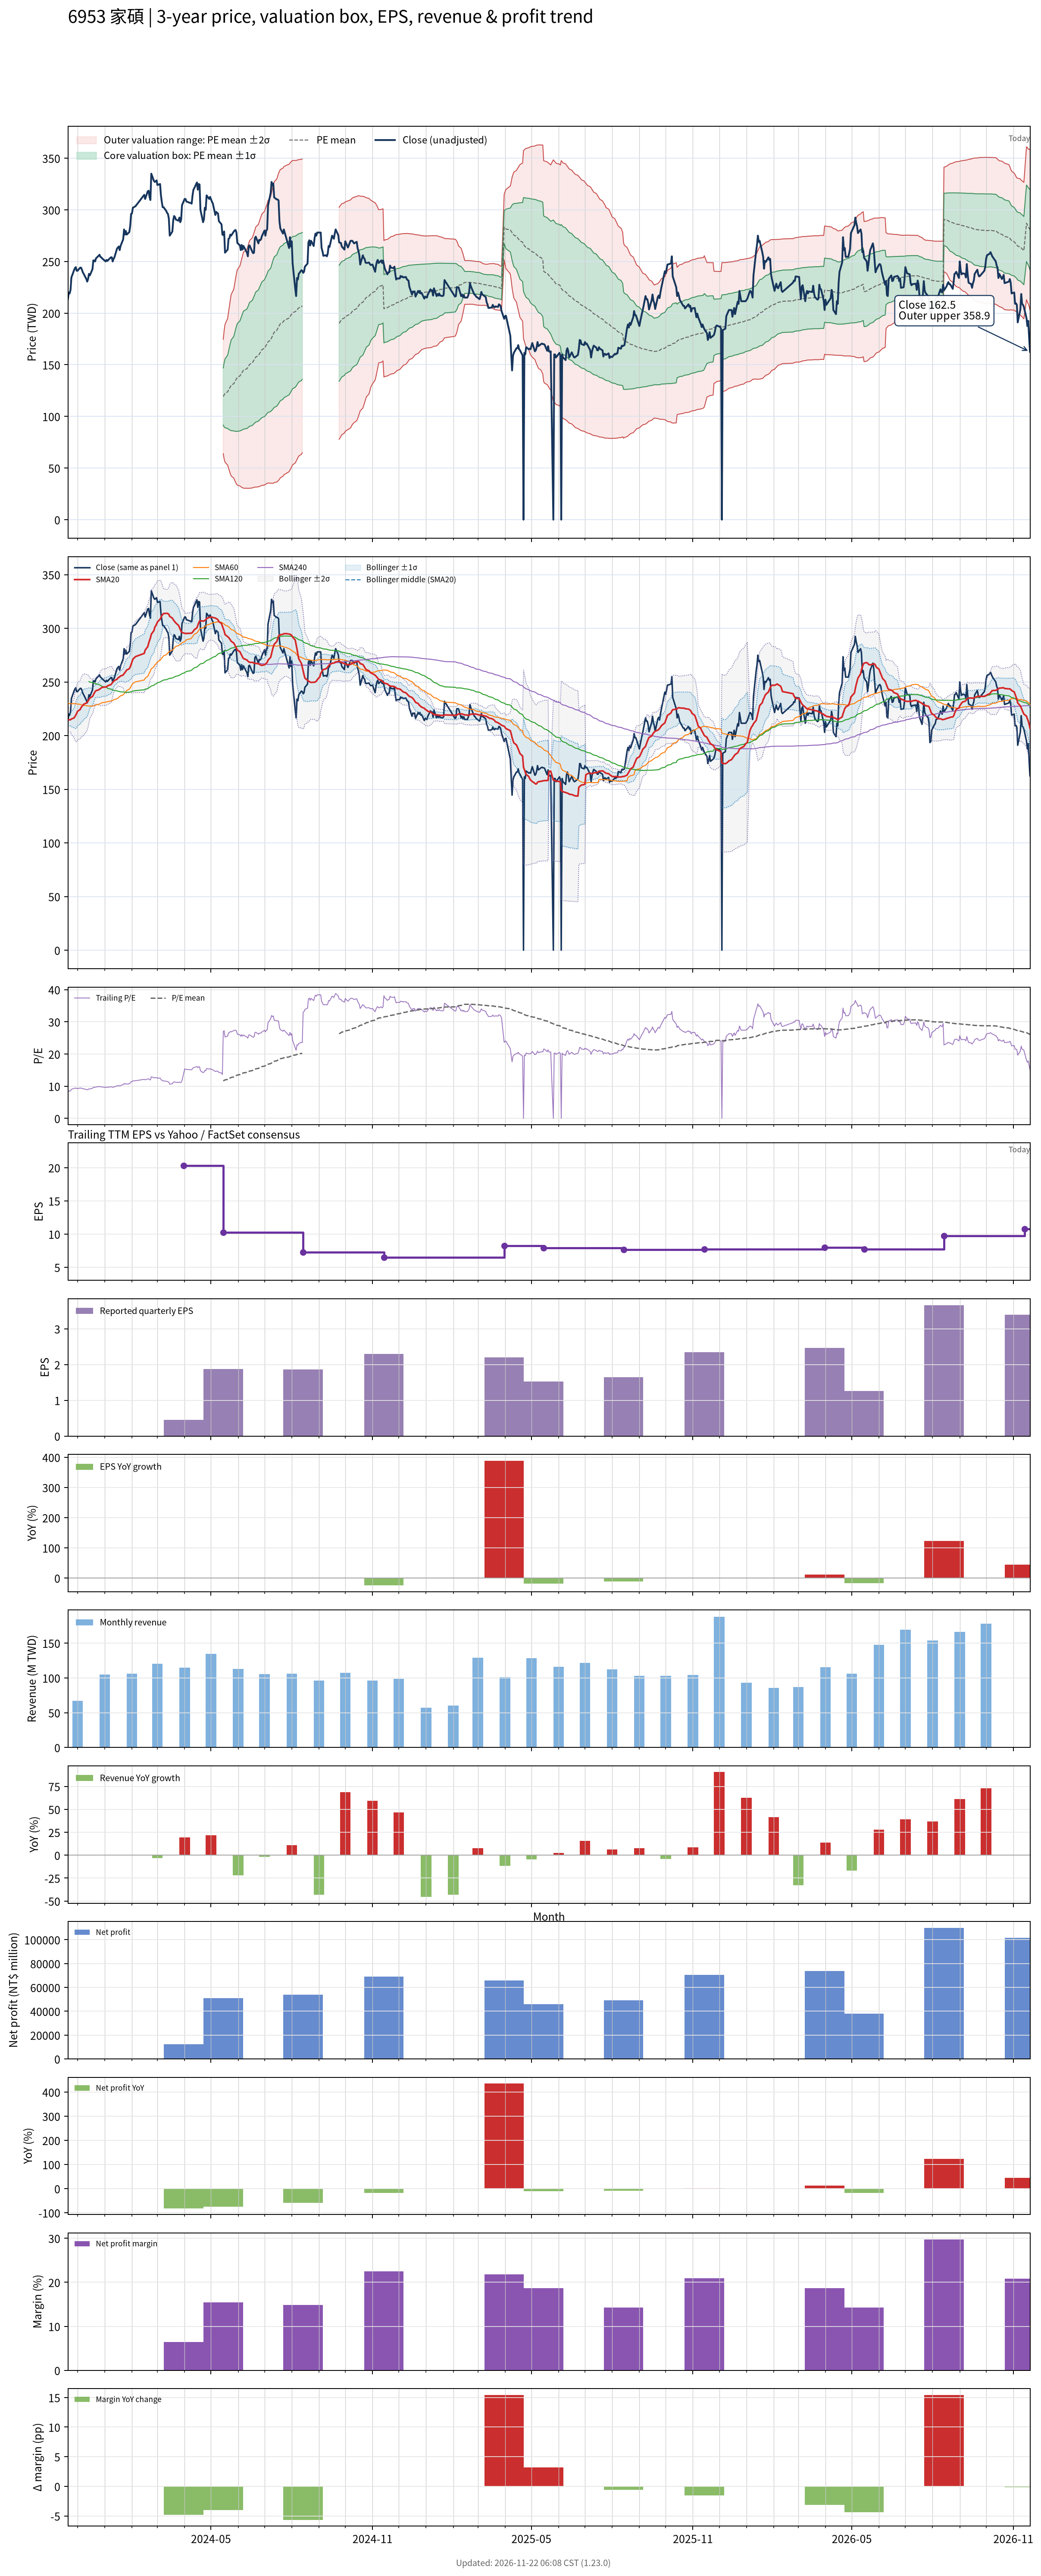

Source data for this figure (header and first rows):
# chart-version: skill-stock-dynamic-val…
date, close, available_date, period_end, eps, ttm_eps, pe, pe_mean, pe_std, price_m2, price_m1, price_mean, price_p1, price_p2, forward_eps, forward_pe, forward_pe_mean, forward_pe_std, forward_price_m2, forward_price_m1, forward_price_mean, forward_price_p1, forward_price_p2, sma20
2023-11-20, 213.5, 2023-11-14, 2023-09-30, 3.06, 25.94, 8.231, , , , , , , , , , , , , , , , , 214.8
2023-11-21, 220, 2023-11-14, 2023-09-30, 3.06, 25.94, 8.481, , , , , , , , , , , , , , , , , 214.8
2023-11-22, 219, 2023-11-14, 2023-09-30, 3.06, 25.94, 8.443, , , , , , , , , , , , , , , , , 214.7
2023-11-23, 222.5, 2023-11-14, 2023-09-30, 3.06, 25.94, 8.577, , , , , , , , , , , , , , , , , 214.8
2023-11-24, 234.5, 2023-11-14, 2023-09-30, 3.06, 25.94, 9.04, , , , , , , , , , , , , , , , , 215.4
2023-11-27, 241.5, 2023-11-14, 2023-09-30, 3.06, 25.94, 9.31, , , , , , , , , , , , , , , , , 216.5
2023-11-28, 243.5, 2023-11-14, 2023-09-30, 3.06, 25.94, 9.387, , , , , , , , , , , , , , , , , 217.7
2023-11-29, 244.5, 2023-11-14, 2023-09-30, 3.06, 25.94, 9.426, , , , , , , , , , , , , , , , , 219.1
2023-11-30, 241, 2023-11-14, 2023-09-30, 3.06, 25.94, 9.291, , , , , , , , , , , , , , , , , 220.7
2023-12-01, 241, 2023-11-14, 2023-09-30, 3.06, 25.94, 9.291, , , , , , , , , , , , , , , , , 222.6
2023-12-04, 244, 2023-11-14, 2023-09-30, 3.06, 25.94, 9.406, , , , , , , , , , , , , , , , , 224.3
2023-12-05, 244, 2023-11-14, 2023-09-30, 3.06, 25.94, 9.406, , , , , , , , , , , , , , , , , 226.1
2023-12-06, 242, 2023-11-14, 2023-09-30, 3.06, 25.94, 9.329, , , , , , , , , , , , , , , , , 227.3
2023-12-07, 239.5, 2023-11-14, 2023-09-30, 3.06, 25.94, 9.233, , , , , , , , , , , , , , , , , 228
2023-12-08, 238, 2023-11-14, 2023-09-30, 3.06, 25.94, 9.175, , , , , , , , , , , , , , , , , 229.2
2023-12-11, 233, 2023-11-14, 2023-09-30, 3.06, 25.94, 8.982, , , , , , , , , , , , , , , , , 230.3
2023-12-12, 230.5, 2023-11-14, 2023-09-30, 3.06, 25.94, 8.886, , , , , , , , , , , , , , , , , 231.2
2023-12-13, 233, 2023-11-14, 2023-09-30, 3.06, 25.94, 8.982, , , , , , , , , , , , , , , , , 232.2
2023-12-14, 238, 2023-11-14, 2023-09-30, 3.06, 25.94, 9.175, , , , , , , , , , , , , , , , , 233.7
2023-12-15, 236.5, 2023-11-14, 2023-09-30, 3.06, 25.94, 9.117, , , , , , , , , , , , , , , , , 235
2023-12-18, 242.5, 2023-11-14, 2023-09-30, 3.06, 25.94, 9.348, , , , , , , , , , , , , , , , , 236.4
2023-12-19, 251, 2023-11-14, 2023-09-30, 3.06, 25.94, 9.676, , , , , , , , , , , , , , , , , 238
2023-12-20, 251, 2023-11-14, 2023-09-30, 3.06, 25.94, 9.676, , , , , , , , , , , , , , , , , 239.6
2023-12-21, 250, 2023-11-14, 2023-09-30, 3.06, 25.94, 9.638, , , , , , , , , , , , , , , , , 240.9
2023-12-22, 253, 2023-11-14, 2023-09-30, 3.06, 25.94, 9.753, , , , , , , , , , , , , , , , , 241.9
2023-12-25, 255.5, 2023-11-14, 2023-09-30, 3.06, 25.94, 9.85, , , , , , , , , , , , , , , , , 242.6
2023-12-26, 256.5, 2023-11-14, 2023-09-30, 3.06, 25.94, 9.888, , , , , , , , , , , , , , , , , 243.2
2023-12-27, 254.5, 2023-11-14, 2023-09-30, 3.06, 25.94, 9.811, , , , , , , , , , , , , , , , , 243.7
2023-12-28, 254, 2023-11-14, 2023-09-30, 3.06, 25.94, 9.792, , , , , , , , , , , , , , , , , 244.4
2023-12-29, 253, 2023-11-14, 2023-09-30, 3.06, 25.94, 9.753, , , , , , , , , , , , , , , , , 245
2024-01-02, 250, 2023-11-14, 2023-09-30, 3.06, 25.94, 9.638, , , , , , , , , , , , , , , , , 245.3
2024-01-03, 251.5, 2023-11-14, 2023-09-30, 3.06, 25.94, 9.695, , , , , , , , , , , , , , , , , 245.7
2024-01-04, 250.5, 2023-11-14, 2023-09-30, 3.06, 25.94, 9.657, , , , , , , , , , , , , , , , , 246.1
2024-01-05, 251.5, 2023-11-14, 2023-09-30, 3.06, 25.94, 9.695, , , , , , , , , , , , , , , , , 246.7
2024-01-08, 254, 2023-11-14, 2023-09-30, 3.06, 25.94, 9.792, , , , , , , , , , , , , , , , , 247.5
2024-01-09, 254, 2023-11-14, 2023-09-30, 3.06, 25.94, 9.792, , , , , , , , , , , , , , , , , 248.5
2024-01-10, 250, 2023-11-14, 2023-09-30, 3.06, 25.94, 9.638, , , , , , , , , , , , , , , , , 249.5
2024-01-11, 252.5, 2023-11-14, 2023-09-30, 3.06, 25.94, 9.734, , , , , , , , , , , , , , , , , 250.5
2024-01-12, 254, 2023-11-14, 2023-09-30, 3.06, 25.94, 9.792, , , , , , , , , , , , , , , , , 251.3
2024-01-15, 262.5, 2023-11-14, 2023-09-30, 3.06, 25.94, 10.12, , , , , , , , , , , , , , , , , 252.6
2024-01-16, 263.5, 2023-11-14, 2023-09-30, 3.06, 25.94, 10.16, , , , , , , , , , , , , , , , , 253.6
2024-01-17, 264.5, 2023-11-14, 2023-09-30, 3.06, 25.94, 10.2, , , , , , , , , , , , , , , , , 254.3
2024-01-18, 261, 2023-11-14, 2023-09-30, 3.06, 25.94, 10.06, , , , , , , , , , , , , , , , , 254.8
2024-01-19, 265, 2023-11-14, 2023-09-30, 3.06, 25.94, 10.22, , , , , , , , , , , , , , , , , 255.6
2024-01-22, 271.5, 2023-11-14, 2023-09-30, 3.06, 25.94, 10.47, , , , , , , , , , , , , , , , , 256.5
2024-01-23, 281, 2023-11-14, 2023-09-30, 3.06, 25.94, 10.83, , , , , , , , , , , , , , , , , 257.8
2024-01-24, 276, 2023-11-14, 2023-09-30, 3.06, 25.94, 10.64, , , , , , , , , , , , , , , , , 258.7
2024-01-25, 279.5, 2023-11-14, 2023-09-30, 3.06, 25.94, 10.77, , , , , , , , , , , , , , , , , 260
2024-01-26, 276, 2023-11-14, 2023-09-30, 3.06, 25.94, 10.64, , , , , , , , , , , , , , , , , 261.1
2024-01-29, 278.5, 2023-11-14, 2023-09-30, 3.06, 25.94, 10.74, , , , , , , , , , , , , , , , , 262.4
2024-01-30, 284.5, 2023-11-14, 2023-09-30, 3.06, 25.94, 10.97, , , , , , , , , , , , , , , , , 264.1
2024-01-31, 296, 2023-11-14, 2023-09-30, 3.06, 25.94, 11.41, , , , , , , , , , , , , , , , , 266.3
2024-02-01, 296.5, 2023-11-14, 2023-09-30, 3.06, 25.94, 11.43, , , , , , , , , , , , , , , , , 268.6
2024-02-02, 302, 2023-11-14, 2023-09-30, 3.06, 25.94, 11.64, , , , , , , , , , , , , , , , , 271.1
2024-02-05, 303.5, 2023-11-14, 2023-09-30, 3.06, 25.94, 11.7, , , , , , , , , , , , , , , , , 273.6
2024-02-15, 314.5, 2023-11-14, 2023-09-30, 3.06, 25.94, 12.12, , , , , , , , , , , , , , , , , 276.6
2024-02-16, 310.5, 2023-11-14, 2023-09-30, 3.06, 25.94, 11.97, , , , , , , , , , , , , , , , , 279.6
2024-02-19, 318, 2023-11-14, 2023-09-30, 3.06, 25.94, 12.26, , , , , , , , , , , , , , , , , 282.9
2024-02-20, 318.5, 2023-11-14, 2023-09-30, 3.06, 25.94, 12.28, , , , , , , , , , , , , , , , , 286.1
... 669 more rows
